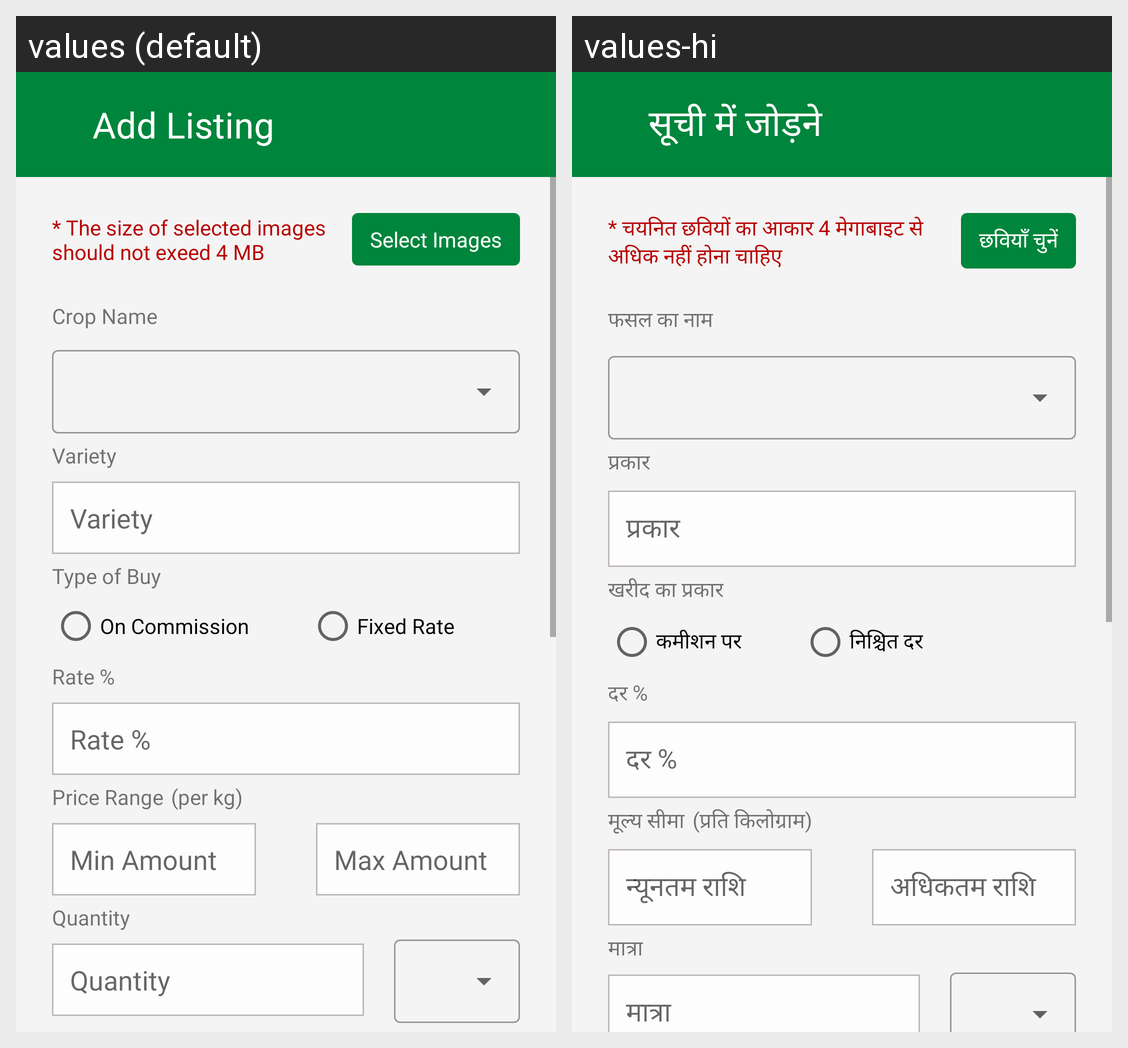

Translations of the strings shown on this Android screen, per locale in the grid:
Android screen res/layout/activity_add_listing.xml rendered under 2 locales, left to right: values (default), values-hi. Device: Nexus 5 (rendered at 1080×1920; each locale shown at half size, 540×960, under a caption strip naming it); theme Theme.Farmsbook.SellerMainActivity.
Strings drawn on this screen, with the default value and each locale's value (text and hints the layout hard-codes, and strings that could not be matched under every locale, appear in the picture but are not listed):

add_listing
  values: Add Listing
  values-hi: सूची में जोड़ने

select_images
  values: Select Images
  values-hi: छवियाँ चुनें

size_of_images_should_not_exeed
  values: * The size of selected images should not exeed 4 MB
  values-hi: * चयनित छवियों का आकार 4 मेगाबाइट से अधिक नहीं होना चाहिए

type_of_buy
  values: Type of Buy
  values-hi: खरीद का प्रकार

on_commission
  values: On Commission
  values-hi: कमीशन पर

fixed_rate
  values: Fixed Rate
  values-hi: निश्चित दर

crop_name
  values: Crop Name
  values-hi: फसल का नाम

variety
  values: Variety
  values-hi: प्रकार

rate
  values: Rate %
  values-hi: दर %

price_range
  values: Price Range
  values-hi: मूल्य सीमा

per_kg_2
  values: (per kg)
  values-hi: (प्रति किलोग्राम)

min_amount
  values: Min Amount
  values-hi: न्यूनतम राशि

max_amount
  values: Max Amount
  values-hi: अधिकतम राशि

quantity
  values: Quantity
  values-hi: मात्रा
